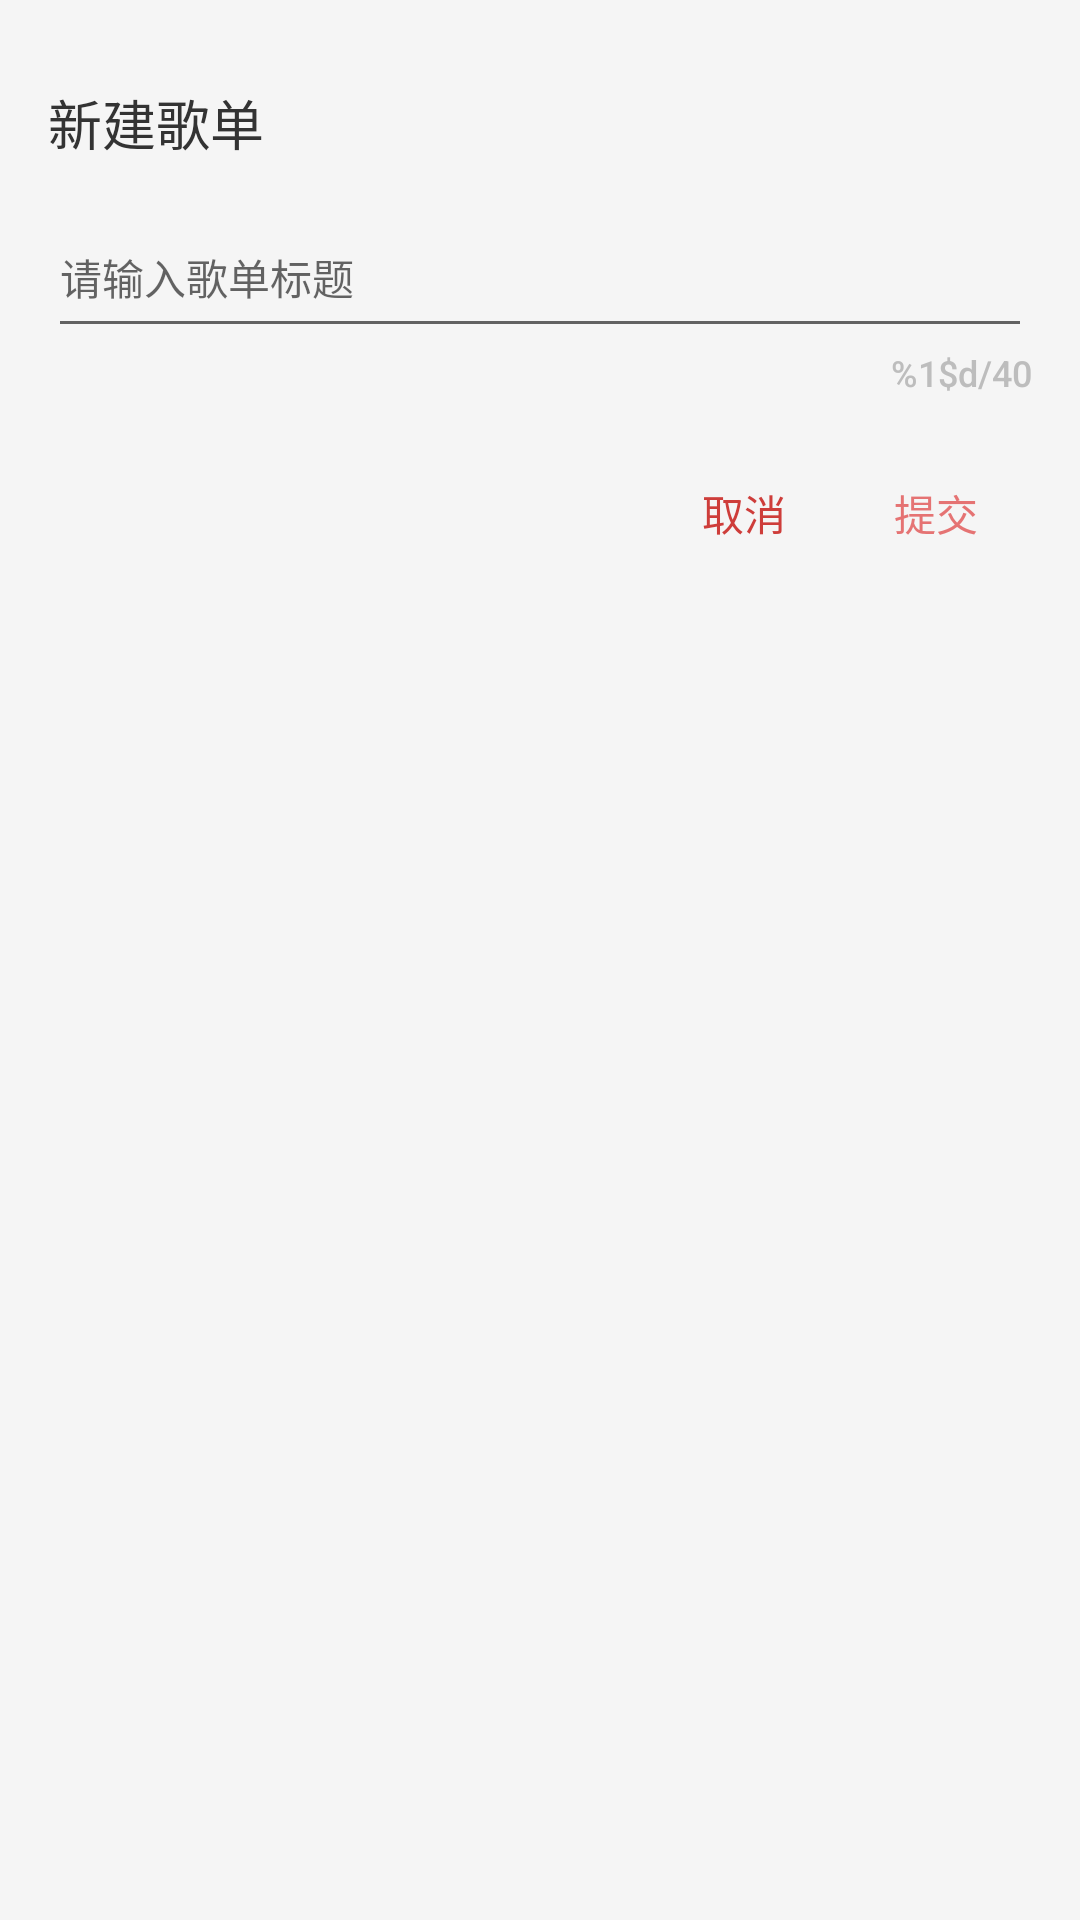

The Android layout XML behind this screen, and the referenced resources:
<!-- AndroidManifest.xml: application theme AppTheme -->
<!-- res/layout/add_playlist_dialog_layout.xml -->
<?xml version="1.0" encoding="utf-8"?>
<LinearLayout
    xmlns:android="http://schemas.android.com/apk/res/android" android:layout_width="match_parent"
    android:layout_height="match_parent"
    android:orientation="vertical"
    android:background="@color/background_material_light_1"
    android:padding="16dp">
    <TextView
        android:layout_width="wrap_content"
        android:layout_height="50dp"
        android:textAppearance="@style/TitleText18"
        android:text="@string/new_sheet"
        android:gravity="center_vertical"/>
    <EditText
        android:id="@+id/new_playlist_name"
        android:hint="@string/newSheetHint"
        android:layout_width="match_parent"
        android:layout_height="50dp"
        android:textSize="14sp"/>
    <TextView
        android:id="@+id/count_hint"
        android:textSize="12sp"
        android:layout_width="match_parent"
        android:layout_height="30dp"
        android:textAppearance="@style/hintText12"
        android:text="@string/newSheet_char_count"
        android:gravity="top|end"/>
    <LinearLayout
        android:layout_width="match_parent"
        android:layout_height="50dp"
        android:gravity="end|center_vertical">
        <Button
            android:id="@+id/cancel_btn"
            style="?attr/buttonBarButtonStyle"
            android:layout_width="wrap_content"
            android:layout_height="40dp"
            android:textColor="@drawable/dialog_button_selector"
            android:text="@string/cancel"
            android:background="@drawable/newsheet_btn_click_dark_bg"/>
        <Button
            android:id="@+id/commit_btn"
            style="?attr/buttonBarButtonStyle"
            android:layout_width="wrap_content"
            android:layout_height="40dp"
            android:textColor="@drawable/dialog_button_selector"
            android:text="@string/commit"
            android:enabled="false"
            android:background="@drawable/newsheet_btn_click_dark_bg"/>
    </LinearLayout>

</LinearLayout>
<!-- resources referenced by this layout -->
<resources>
  <color name="background_material_light_1">#f5f5f5</color>
  <!-- drawable dialog_button_selector (drawable) -->
  <?xml version="1.0" encoding="utf-8"?>
  <selector xmlns:android="http://schemas.android.com/apk/res/android">
      <item android:state_enabled="false" android:color="#e57373"/>
      <item android:state_enabled="true" android:color="@color/theme_primary_color"/>
  
  </selector>
  <!-- drawable newsheet_btn_click_dark_bg (drawable) -->
  <?xml version="1.0" encoding="utf-8"?>
  <selector xmlns:android="http://schemas.android.com/apk/res/android">
      <item android:state_pressed="true">
          <shape android:shape="rectangle">
              <solid android:color="#1f000000"/>
          </shape>
      </item>
      <item>
          <shape android:shape="rectangle">
              <solid android:color="@android:color/transparent"/>
          </shape>
      </item>
  </selector>
  <string name="cancel">取消</string>
  <string name="commit">提交</string>
  <string name="newSheetHint">请输入歌单标题</string>
  <string name="newSheet_char_count">%1$d/40</string>
  <string name="new_sheet">新建歌单</string>
  <style name="TitleText18" parent="TextAppearance.AppCompat.Title">
          <item name="android:textColor">@color/primaryText</item>
          <item name="android:textSize">18.0sp</item>
      </style>
  <style name="hintText12" parent="TextAppearance.AppCompat.Title">
          <item name="android:textColor">#bdbdbd</item>
          <item name="android:textSize">12.0sp</item>
      </style>
  <style name="AppTheme" parent="AppTheme.base" />
  <color name="theme_primary_color">#ce3d3a</color>
  <color name="primaryText">#333333</color>
  <style name="AppTheme.base" parent="Theme.AppCompat.Light.NoActionBar">
          
          <item name="colorPrimary">@color/colorPrimary</item>
          <item name="colorPrimaryDark">@color/colorPrimaryDark</item>
          <item name="colorAccent">@color/colorAccent</item>
      </style>
  <color name="colorPrimary">#ce3d3a</color>
  <color name="colorPrimaryDark">#ce3d3a</color>
  <color name="colorAccent">#ce3d3a</color>
</resources>
